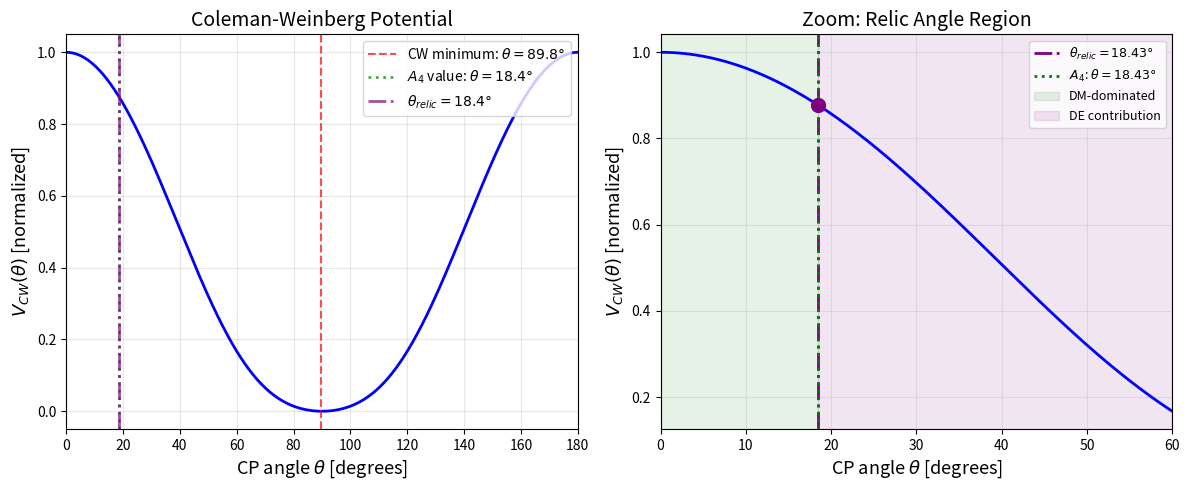

Here is the Python script that generated this plot:
"""Generate Coleman-Weinberg potential V_CW(theta) figure for Chapter 2."""
import numpy as np
import matplotlib.pyplot as plt
from pathlib import Path

# CW potential for Majorana fermion with A4 symmetry
# V_CW(theta) = -2/(64 pi^2) * M_eff^4(theta) * [ln(M_eff^2/mu^2) - 3/2]
# M_eff(theta) = m_chi * sqrt(cos^2(theta) + sin^2(theta)/9)

theta = np.linspace(0, np.pi, 500)
m_chi = 94.07  # MAP benchmark, GeV
mu = m_chi  # renormalization scale

def M_eff(th):
    return m_chi * np.sqrt(np.cos(th)**2 + np.sin(th)**2 / 9)

def V_CW(th):
    M = M_eff(th)
    return -(2 / (64 * np.pi**2)) * M**4 * (np.log(M**2 / mu**2) - 1.5)

V = V_CW(theta)
V_norm = (V - V.min()) / (V.max() - V.min())  # normalize to [0,1]

# Find minimum
i_min = np.argmin(V)
theta_min = theta[i_min]

# A4 CG prediction: tan²θ = 1/9 → θ = arctan(1/3) ≈ 18.43 degrees
theta_A4 = np.arctan(1/3)
# The relic angle
theta_relic_deg = np.degrees(np.arctan(1.0/3.0))

fig, (ax1, ax2) = plt.subplots(1, 2, figsize=(12, 5))

# Panel 1: Full CW potential
ax1.plot(np.degrees(theta), V_norm, 'b-', linewidth=2)
ax1.axvline(np.degrees(theta_min), color='r', linestyle='--', alpha=0.7,
            label=f'CW minimum: $\\theta = {np.degrees(theta_min):.1f}°$')
ax1.axvline(np.degrees(theta_A4), color='g', linestyle=':', alpha=0.7, linewidth=2,
            label=f'$A_4$ value: $\\theta = {np.degrees(theta_A4):.1f}°$')
ax1.axvline(theta_relic_deg, color='purple', linestyle='-.', alpha=0.7, linewidth=2,
            label=f'$\\theta_{{relic}} = {theta_relic_deg:.1f}°$')
ax1.set_xlabel('CP angle $\\theta$ [degrees]', fontsize=13)
ax1.set_ylabel('$V_{CW}(\\theta)$ [normalized]', fontsize=13)
ax1.set_title('Coleman-Weinberg Potential', fontsize=14)
ax1.legend(fontsize=10, loc='upper right')
ax1.set_xlim(0, 180)
ax1.grid(True, alpha=0.3)

# Panel 2: Zoom near the minimum with theta_relic marked
theta_zoom = np.linspace(0, 60, 500)
theta_zoom_rad = np.radians(theta_zoom)
V_zoom = V_CW(theta_zoom_rad)
V_zoom_norm = (V_zoom - V.min()) / (V.max() - V.min())

ax2.plot(theta_zoom, V_zoom_norm, 'b-', linewidth=2)
ax2.axvline(theta_relic_deg, color='purple', linestyle='-.', linewidth=2,
            label=f'$\\theta_{{relic}} = {theta_relic_deg:.2f}°$')
ax2.axvline(np.degrees(theta_A4), color='g', linestyle=':', linewidth=2,
            label=f'$A_4$: $\\theta = {np.degrees(theta_A4):.2f}°$')

# Mark the relic angle point
V_at_relic = V_CW(np.radians(theta_relic_deg))
V_at_relic_norm = (V_at_relic - V.min()) / (V.max() - V.min())
ax2.plot(theta_relic_deg, V_at_relic_norm, 'o', color='purple', markersize=10, zorder=5)

# Shade the DM and DE regions
ax2.axvspan(0, theta_relic_deg, alpha=0.1, color='green', label='DM-dominated')
ax2.axvspan(theta_relic_deg, 60, alpha=0.1, color='purple', label='DE contribution')

ax2.set_xlabel('CP angle $\\theta$ [degrees]', fontsize=13)
ax2.set_ylabel('$V_{CW}(\\theta)$ [normalized]', fontsize=13)
ax2.set_title('Zoom: Relic Angle Region', fontsize=14)
ax2.legend(fontsize=9, loc='upper right')
ax2.set_xlim(0, 60)
ax2.grid(True, alpha=0.3)

plt.tight_layout()
out = Path('figures/fig_cw_potential.png')
out.parent.mkdir(exist_ok=True)
plt.savefig(out, dpi=200, bbox_inches='tight')
plt.close()
print(f"Saved → {out}")
print(f"CW minimum at theta = {np.degrees(theta_min):.1f}°")
print(f"A4 value: theta = {np.degrees(theta_A4):.2f}°")
print(f"Relic angle: theta = {theta_relic_deg:.2f}°")
